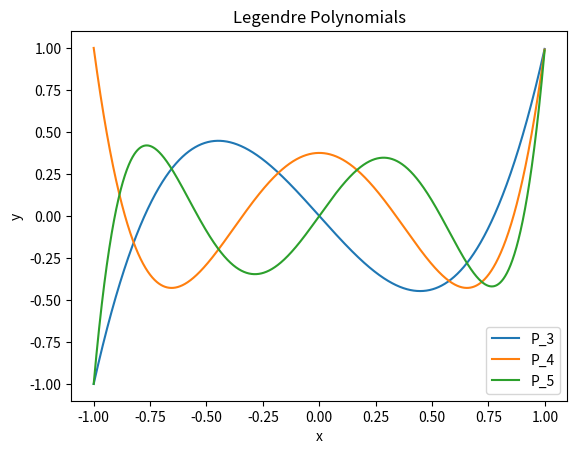
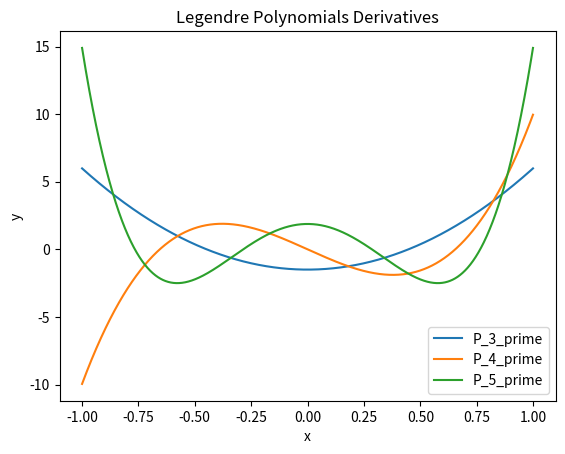

Source code (Python) for these figures, in order:
# -*- coding: utf-8 -*-
"""
Created on Mon Feb  8 14:41:07 2021

[redacted]
"""
import numpy as np
from math import *
import matplotlib.pyplot as plt


# Legendre polynomial 
def P(x,n):  
    if(n == 0): 
        return 1 # P0 = 1 
    elif(n == 1): 
        return x # P1 = x 
    else: 
        return ((2*n-1)*x*P(x, n-1)-(n-1)*P(x, n-2))/(n)

# Derivative of Legendre Polynomial
def P_prime(x,n):
    if(n==0):
        return 0
    elif(n==1):
        return 1
    else:
        return (-n*x*P(x,n)+n*P(x,n-1))/(1-x**2)

x=np.arange(-1,1,0.001)
plt.figure(1)
plt.title("Legendre Polynomials")
plt.xlabel("x")
plt.ylabel("y")
plt.plot(x,P(x,3),label="P_3")
plt.plot(x,P(x,4),label="P_4")
plt.plot(x,P(x,5),label="P_5")
plt.legend()
plt.show()

plt.figure(2)
plt.title("Legendre Polynomials Derivatives")
plt.xlabel("x")
plt.ylabel("y")
plt.plot(x,P_prime(x,3),label="P_3_prime")
plt.plot(x,P_prime(x,4),label="P_4_prime")
plt.plot(x,P_prime(x,5),label="P_5_prime")
plt.legend()
plt.show()




